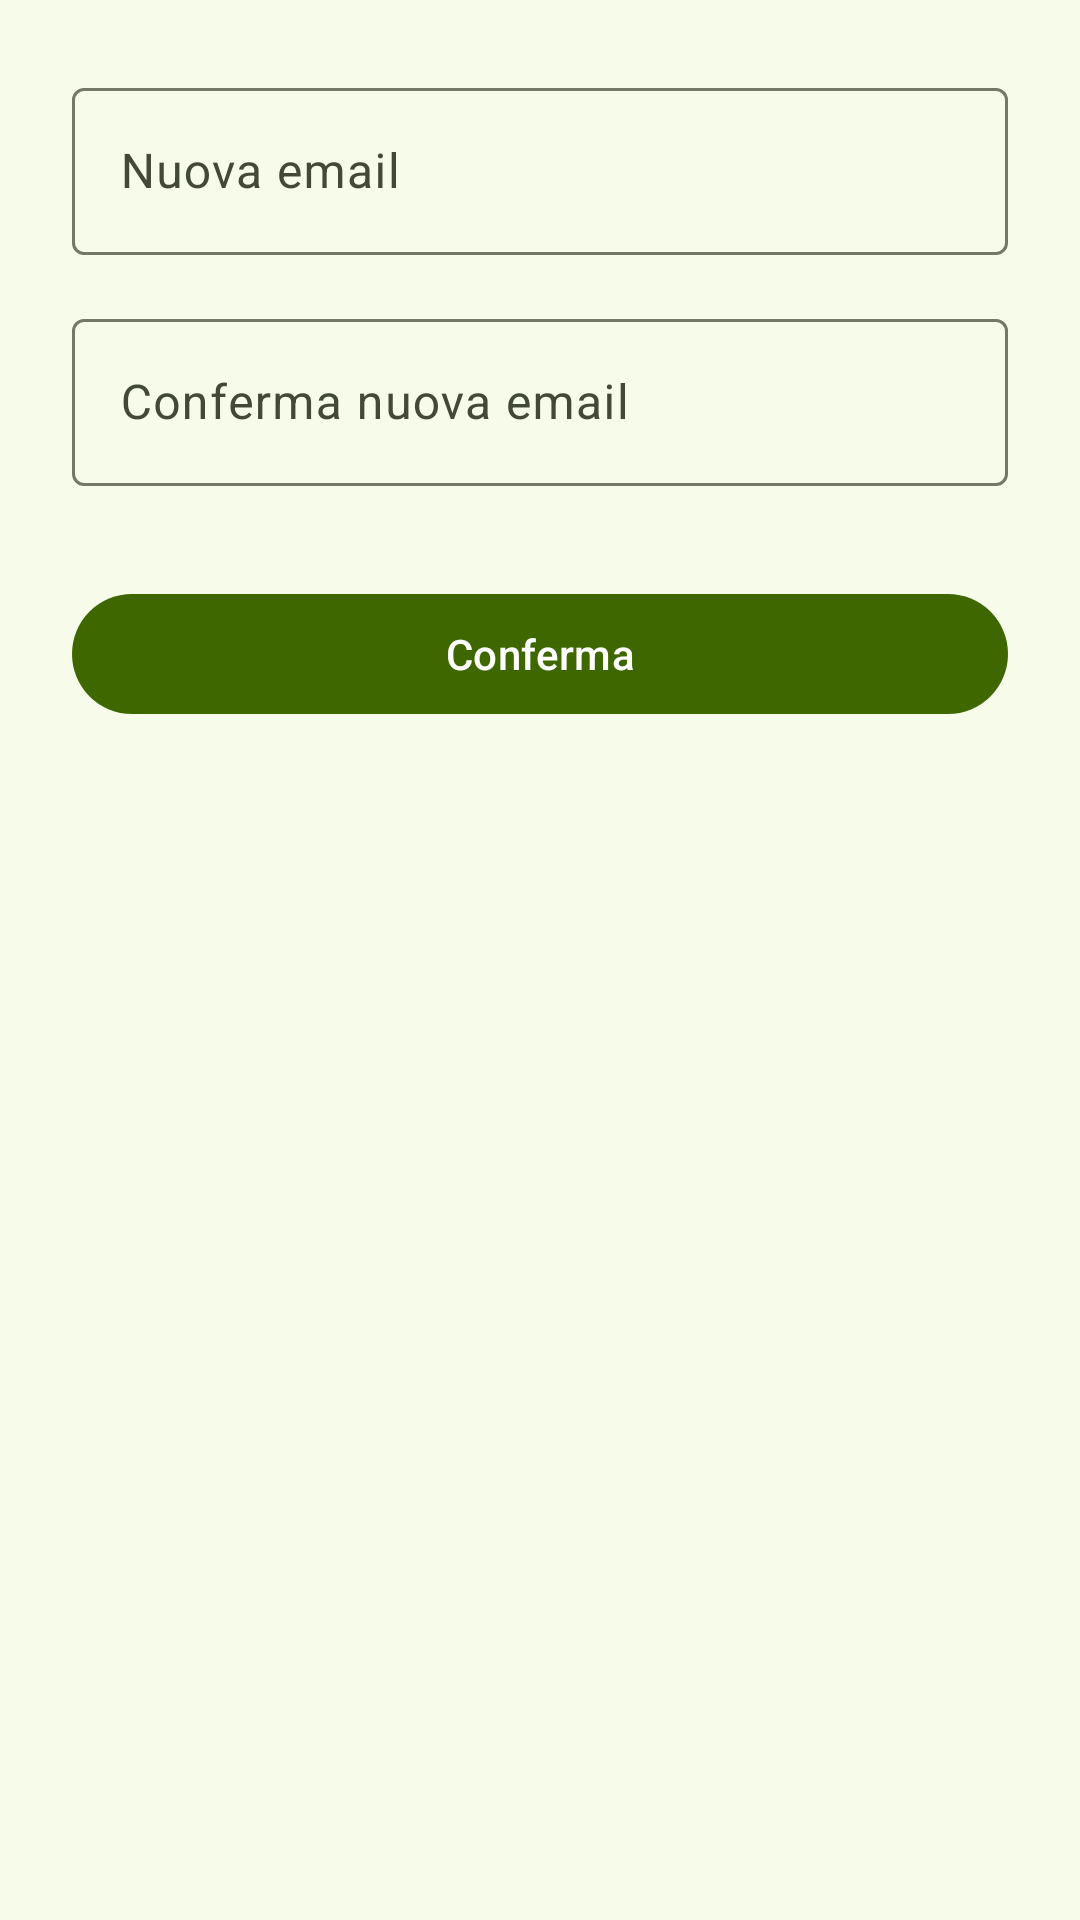

The Android layout XML behind this screen, and the referenced resources:
<!-- AndroidManifest.xml: application theme ThemeBinGo -->
<!-- res/layout/fragment_change_email.xml -->
<?xml version="1.0" encoding="utf-8"?>
<ScrollView xmlns:android="http://schemas.android.com/apk/res/android"
    android:layout_width="match_parent"
    android:layout_height="match_parent"
    android:padding="24dp"
    android:background="?attr/colorSurface">

    <LinearLayout
        android:layout_width="match_parent"
        android:layout_height="wrap_content"
        android:orientation="vertical">

        
        <com.google.android.material.textfield.TextInputLayout
            android:id="@+id/nuova_email"
            style="@style/Widget.Material3.TextInputLayout.OutlinedBox"
            android:layout_width="match_parent"
            android:layout_height="wrap_content"
            android:hint="Nuova email">

            <com.google.android.material.textfield.TextInputEditText
                android:inputType="textEmailAddress"
                android:layout_width="match_parent"
                android:layout_height="wrap_content"/>
        </com.google.android.material.textfield.TextInputLayout>

        
        <com.google.android.material.textfield.TextInputLayout
            android:id="@+id/conferma_email"
            style="@style/Widget.Material3.TextInputLayout.OutlinedBox"
            android:layout_width="match_parent"
            android:layout_height="wrap_content"
            android:layout_marginTop="16dp"
            android:hint="Conferma nuova email">

            <com.google.android.material.textfield.TextInputEditText
                android:inputType="textEmailAddress"
                android:layout_width="match_parent"
                android:layout_height="wrap_content"/>
        </com.google.android.material.textfield.TextInputLayout>

        <com.google.android.material.button.MaterialButton
            android:id="@+id/btn_change_email"
            android:layout_width="match_parent"
            android:layout_height="wrap_content"
            android:text="@string/confirm"
            android:layout_marginTop="32dp"/>

    </LinearLayout>
</ScrollView>
<!-- resources referenced by this layout -->
<resources>
  <string name="confirm">Conferma</string>
  <color name="md_theme_primary">#3E6700</color>
  <color name="md_theme_onPrimary">#FFFFFF</color>
  <color name="md_theme_primaryContainer">#4F8200</color>
  <color name="md_theme_onPrimaryContainer">#F9FFEA</color>
  <color name="md_theme_secondary">#4B662A</color>
  <color name="md_theme_onSecondary">#FFFFFF</color>
  <color name="md_theme_secondaryContainer">#CCEEA1</color>
  <color name="md_theme_onSecondaryContainer">#516D2F</color>
  <color name="md_theme_tertiary">#006A45</color>
  <color name="md_theme_onTertiary">#FFFFFF</color>
  <color name="md_theme_tertiaryContainer">#008558</color>
  <color name="md_theme_onTertiaryContainer">#F6FFF6</color>
  <color name="md_theme_error">#BA1A1A</color>
  <color name="md_theme_onError">#FFFFFF</color>
  <color name="md_theme_errorContainer">#FFDAD6</color>
  <color name="md_theme_onErrorContainer">#93000A</color>
  <color name="md_theme_background">#F7FBEA</color>
  <color name="md_theme_onBackground">#191D13</color>
  <color name="md_theme_surface">#F7FBEA</color>
  <color name="md_theme_onSurface">#191D13</color>
  <color name="md_theme_surfaceVariant">#DEE6CD</color>
  <color name="md_theme_onSurfaceVariant">#424937</color>
  <color name="md_theme_outline">#727A66</color>
  <color name="md_theme_outlineVariant">#C2CAB2</color>
  <color name="md_theme_inverseSurface">#2E3227</color>
  <color name="md_theme_inverseOnSurface">#EFF3E2</color>
  <color name="md_theme_inversePrimary">#97D945</color>
  <color name="md_theme_primaryFixed">#B2F65F</color>
  <color name="md_theme_onPrimaryFixed">#102000</color>
  <color name="md_theme_primaryFixedDim">#97D945</color>
  <color name="md_theme_onPrimaryFixedVariant">#2F4F00</color>
  <color name="md_theme_secondaryFixed">#CCEEA1</color>
  <color name="md_theme_onSecondaryFixed">#102000</color>
  <color name="md_theme_secondaryFixedDim">#B1D188</color>
  <color name="md_theme_onSecondaryFixedVariant">#344E14</color>
  <color name="md_theme_tertiaryFixed">#7AFABC</color>
  <color name="md_theme_onTertiaryFixed">#002112</color>
  <color name="md_theme_tertiaryFixedDim">#5CDDA1</color>
  <color name="md_theme_onTertiaryFixedVariant">#005234</color>
  <color name="md_theme_surfaceDim">#D8DCCC</color>
  <color name="md_theme_surfaceBright">#F7FBEA</color>
  <color name="md_theme_surfaceContainerLowest">#FFFFFF</color>
  <color name="md_theme_surfaceContainerLow">#F2F5E5</color>
  <color name="md_theme_surfaceContainer">#ECF0DF</color>
  <color name="md_theme_surfaceContainerHigh">#E6EADA</color>
  <color name="md_theme_surfaceContainerHighest">#E0E4D4</color>
  <color name="colorCustomColor1">#006B17</color>
  <color name="colorOnCustomColor1">#FFFFFF</color>
  <color name="colorCustomColor1Container">#158725</color>
  <color name="colorOnCustomColor1Container">#F7FFF0</color>
</resources>
